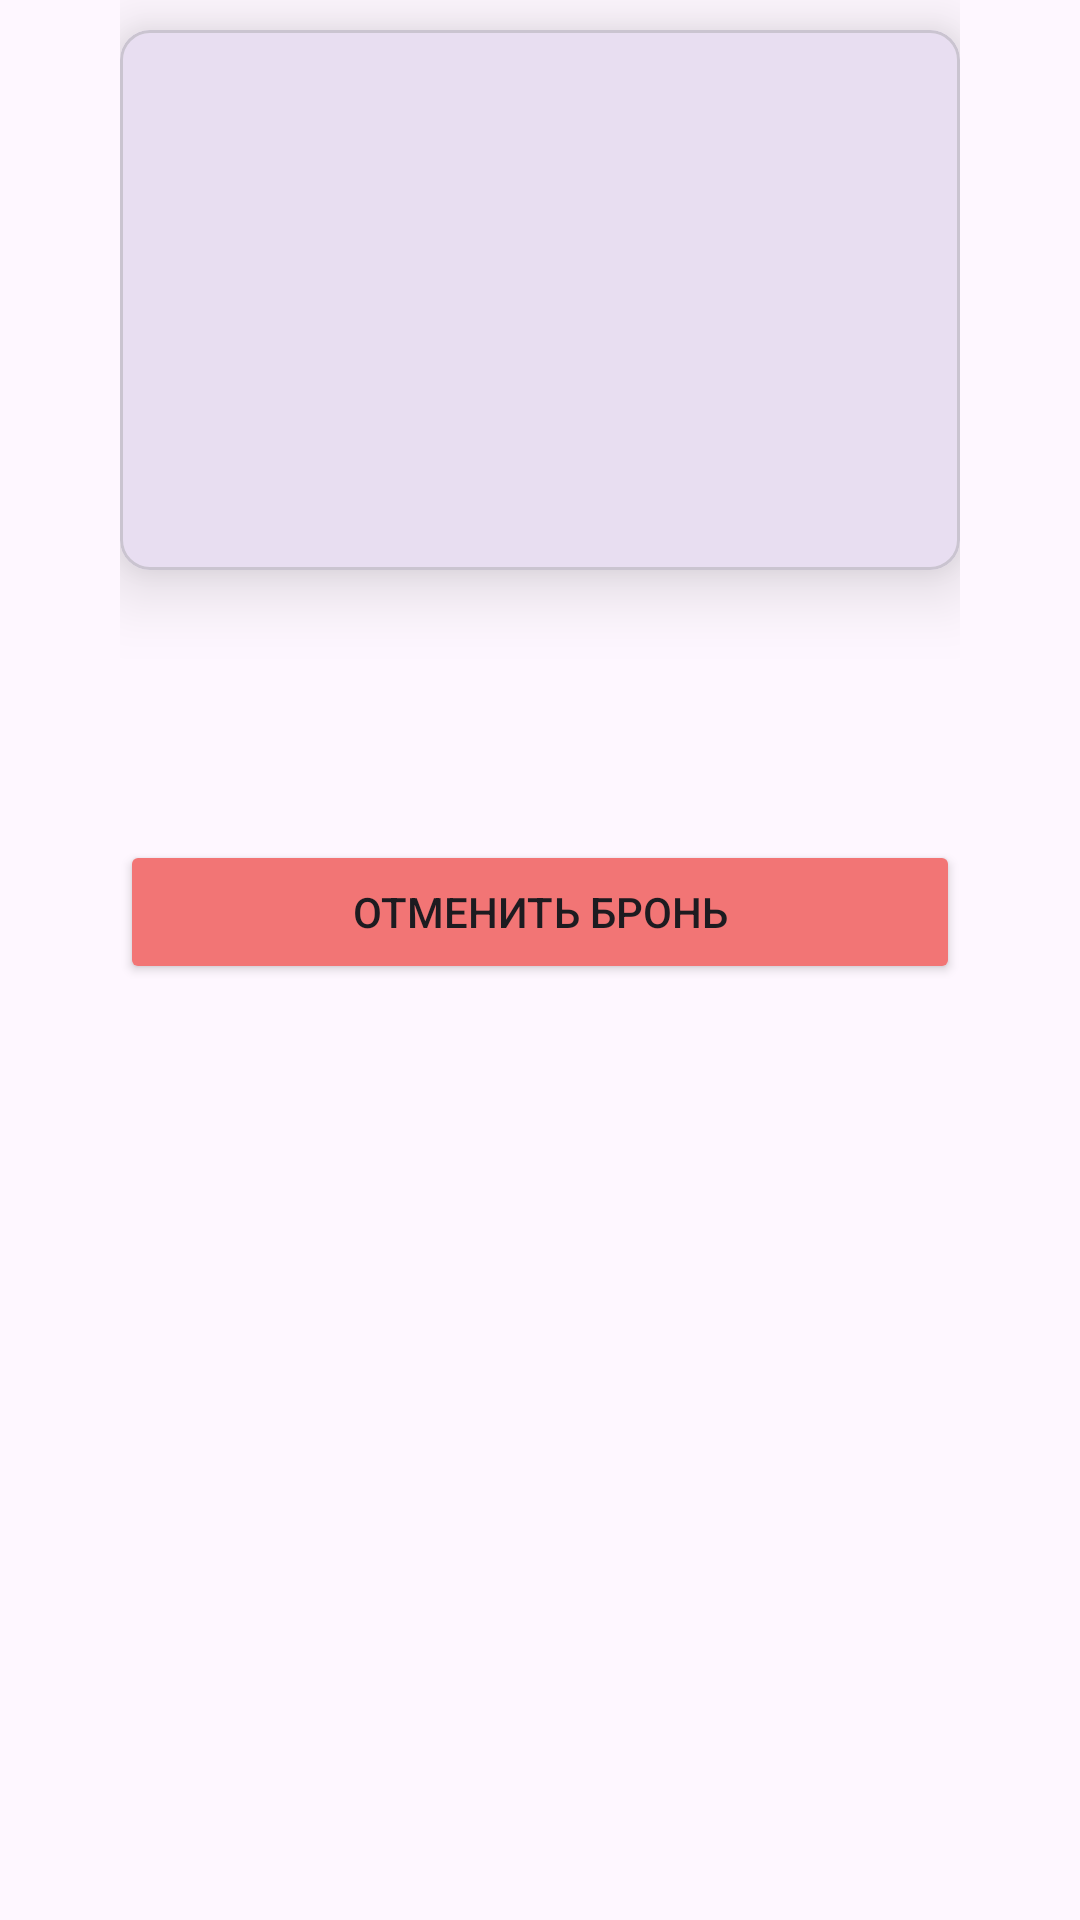

Reconstruct the res/layout file that produces this screen, plus the resources it refers to.
<!-- AndroidManifest.xml: application theme Theme.MoveTime -->
<!-- res/layout/booking_item.xml -->
<?xml version="1.0" encoding="utf-8"?>
<LinearLayout xmlns:android="http://schemas.android.com/apk/res/android"
    xmlns:app="http://schemas.android.com/apk/res-auto"
    xmlns:tools="http://schemas.android.com/tools"
    android:layout_width="match_parent"
    android:layout_height="wrap_content"
    android:orientation="vertical"
    android:paddingStart="40dp"
    android:paddingEnd="40dp">

    <com.google.android.material.card.MaterialCardView
        android:layout_width="match_parent"
        android:layout_height="180dp"
        android:layout_marginTop="10dp"
        app:cardCornerRadius="10dp"
        app:cardElevation="15dp">

        <ImageView
            android:id="@+id/imageViewMovie"
            android:layout_width="match_parent"
            android:layout_height="match_parent"
            android:scaleType="centerCrop"
            android:src="@drawable/film_poster_2" />

    </com.google.android.material.card.MaterialCardView>

    <LinearLayout
        android:layout_width="match_parent"
        android:layout_height="wrap_content"
        android:layout_marginTop="6dp"
        android:orientation="horizontal">

        <TextView
            android:id="@+id/tvMovieFilm"
            android:layout_width="wrap_content"
            android:layout_height="wrap_content"
            android:layout_weight="1"
            android:fontFamily="sans-serif-condensed-medium"
            android:textSize="20sp"
            tools:text="Бесславные ублюдки" />

        <TextView
            android:id="@+id/tvAge"
            android:layout_width="wrap_content"
            android:layout_height="wrap_content"
            android:fontFamily="sans-serif-condensed-medium"
            android:textSize="18sp"
            tools:text="18+" />

    </LinearLayout>

    <TextView
        android:id="@+id/tvMovieType"
        android:layout_width="wrap_content"
        android:layout_height="wrap_content"
        tools:text="Жанр: Боевик" />

    <TextView
        android:id="@+id/tvDuration"
        android:layout_width="wrap_content"
        android:layout_height="wrap_content"
        tools:text="Длительность: 120 мин" />

    <TextView
        android:id="@+id/dateOfStart"
        android:layout_width="wrap_content"
        android:layout_height="wrap_content"
        android:textStyle="bold"
        tools:text="Дата показа: 03.04.2004" />

    <androidx.appcompat.widget.AppCompatButton
        android:gravity="center"
        android:backgroundTint="#F27575"
        android:id="@+id/buttonRemoveBooking"
        android:layout_width="match_parent"
        android:text="Отменить бронь"
        android:drawableTop="@drawable/baseline_delete_24"
        android:layout_height="wrap_content">

    </androidx.appcompat.widget.AppCompatButton>


</LinearLayout>
<!-- resources referenced by this layout -->
<resources>
  <style name="Theme.MoveTime" parent="Base.Theme.MoveTime" />
  <style name="Base.Theme.MoveTime" parent="Theme.Material3.DayNight.NoActionBar">
          
          
      </style>
</resources>
